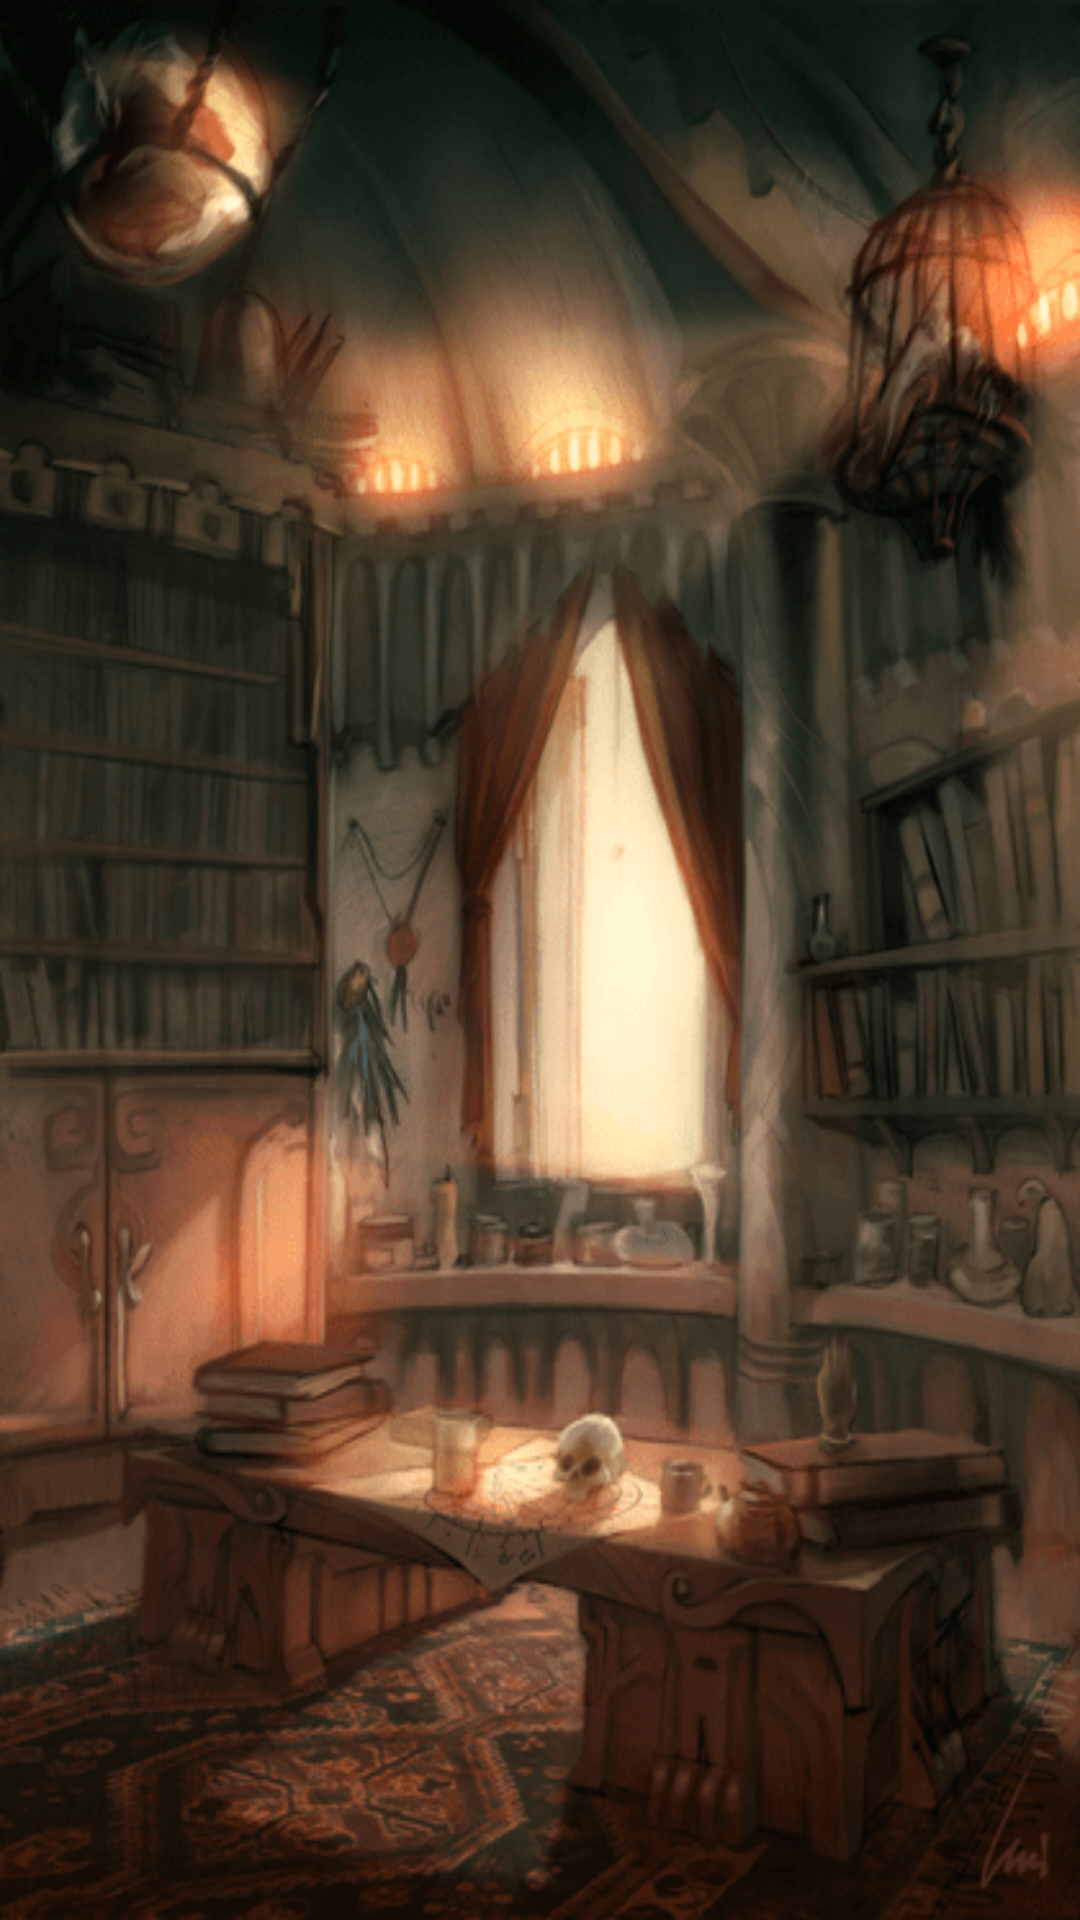

Android layout source for this screen:
<!-- AndroidManifest.xml: application theme AppTheme -->
<!-- res/layout/activity_home_page.xml -->
<?xml version="1.0" encoding="utf-8"?>
<LinearLayout xmlns:android="http://schemas.android.com/apk/res/android"
    xmlns:tools="http://schemas.android.com/tools"
    android:layout_width="match_parent"
    android:layout_height="match_parent"
    android:background="@drawable/spells_background"
    android:orientation="vertical">

    <FrameLayout
        android:id="@+id/fragment_placeholder"
        android:layout_width="match_parent"
        android:layout_height="match_parent"
        android:paddingTop="@dimen/status_bar_height"
        tools:context=".ui.HomePageActivity" />

</LinearLayout>
<!-- resources referenced by this layout -->
<resources>
  <dimen name="status_bar_height">24dp</dimen>
  <!-- drawable spells_background: png bitmap (drawable-land, 321205 bytes) -->
  <style name="AppTheme" parent="Theme.AppCompat">
          <item name="colorPrimary">@android:color/black</item>
          <item name="colorControlHighlight">@color/dark_gray</item>
      </style>
  <color name="dark_gray">#616161</color>
</resources>
